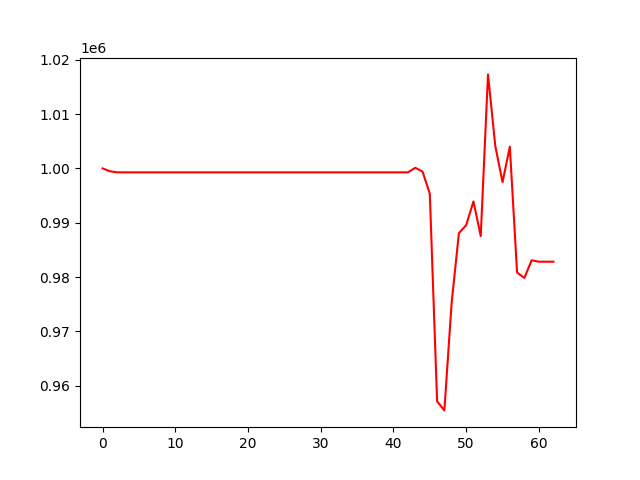

The file beside this chart, header and first rows:
, 0
0, 1000000
1, 999476
2, 999274
3, 999274
4, 999274
5, 999274
6, 999274
7, 999274
8, 999274
9, 999274
10, 999274
11, 999274
12, 999274
13, 999274
14, 999274
15, 999274
16, 999274
17, 999274
18, 999274
19, 999274
20, 999274
21, 999274
22, 999274
23, 999274
24, 999274
25, 999274
26, 999274
27, 999274
28, 999274
29, 999274
30, 999274
31, 999274
32, 999274
33, 999274
34, 999274
35, 999274
36, 999274
37, 999274
38, 999274
39, 999274
40, 999274
41, 999274
42, 999274
43, 1000112
44, 999416
45, 995314
46, 957115
47, 955437
48, 975255
49, 988091
50, 989539
51, 993922
52, 987531
53, 1017308
54, 1004138
55, 997469
56, 1004006
57, 980805
58, 979824
59, 983075
... 3 more rows
